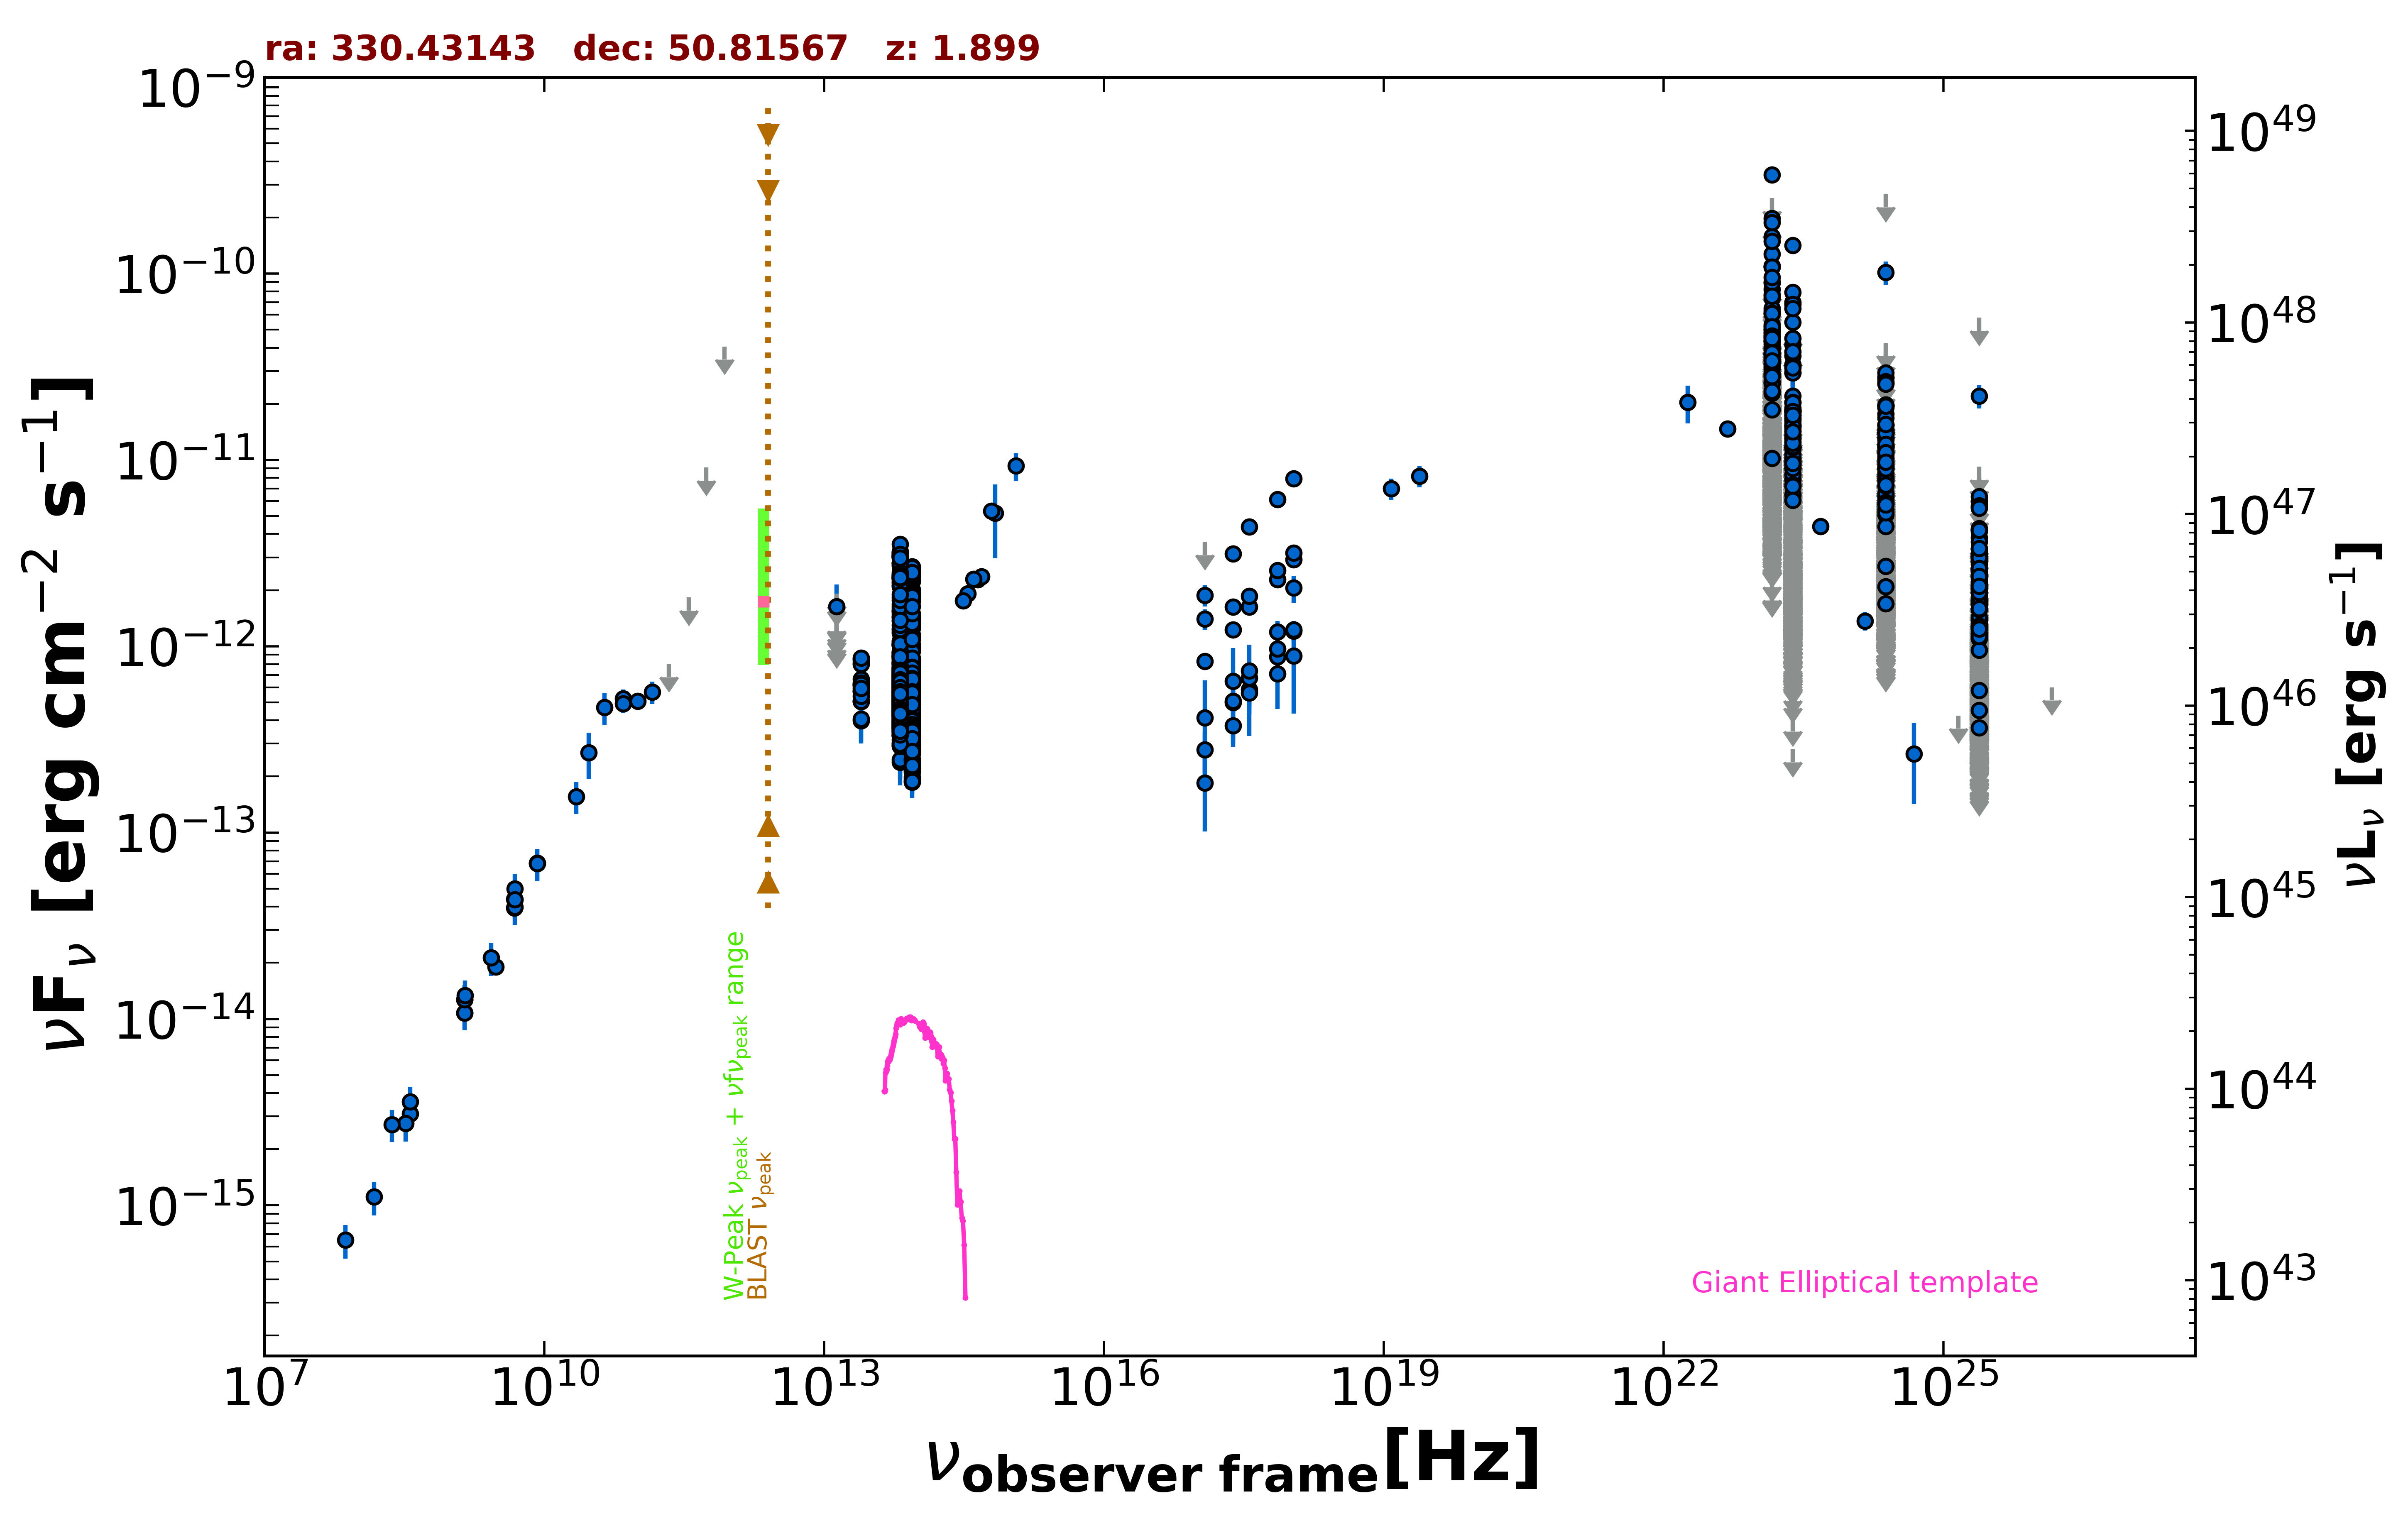

The data file committed next to this chart (first rows):
freq., flux, err_flux, MJD_start, MJD_end, flag, catalog, reference
1.400e+09, 1.077e-14, 3.250e-16, 55000, 55000, , NVSS, Condon et al. 1998  AJ  115  1693
3.000e+09, 1.905e-14, 6.500e-17, 55000, 55000, , VLASSQL, Gordon et al. 2021  ApJS  255  30
2.418e+17, 1.226e-12, 6.400e-14, 54734, 57098, , 1OUSX, Giommi et al. in preparation
1.209e+17, 8.283e-13, 7.100e-14, 54734, 57098, , 1OUSX, Giommi et al. in preparation
3.627e+17, 1.623e-12, 5.800e-14, 54734, 57098, , 1OUSX, Giommi et al. in preparation
7.253e+17, 2.278e-12, 5.000e-14, 54734, 57098, , 1OUSX, Giommi et al. in preparation
1.088e+18, 2.922e-12, 9.000e-14, 54734, 57098, , 1OUSX, Giommi et al. in preparation
4.800e+09, 3.936e-14, 3.500e-15, 55000, 55000, , GB6, Gregory et al. 1996  ApJS  103  427
4.800e+09, 4.397e-14, 4.895e-15, 55000, 55000, , GB87, Gregory et al. 1992  VizieR  VIII/14/j20…
4.850e+09, 4.375e-14, 0.000e+00, 55000, 55000, , NORTH20, White and Becker  1992  ApJS  79  331
1.400e+09, 1.271e-14, 0.000e+00, 55000, 55000, , NORTH20, White and Becker  1992  ApJS  79  331
3.650e+08, 3.092e-15, 0.000e+00, 55000, 55000, , NORTH20, White and Becker  1992  ApJS  79  331
7.000e+10, 5.235e-13, 6.255e-14, 55000, 55000, , PCCS2, 70 GHz The Planck Collaboration 2018  A&…
3.000e+10, 2.684e-13, 7.525e-14, 55000, 55000, , PCNT, The Planck Collaboration 2018  A&A  619 …
4.400e+10, 4.688e-13, 9.170e-14, 55000, 55000, , PCNT, The Planck Collaboration 2018  A&A  619 …
7.000e+10, 4.912e-13, 5.395e-14, 55000, 55000, , PCNT, The Planck Collaboration 2018  A&A  619 …
1.000e+11, 5.066e-13, 4.895e-14, 55000, 55000, , PCNT, The Planck Collaboration 2018  A&A  619 …
1.430e+11, 5.668e-13, 7.775e-14, 55000, 55000, , PCNT, The Planck Collaboration 2018  A&A  619 …
2.170e+11, 8.056e-13, 0.000e+00, 55000, 55000, UL, PCNT, The Planck Collaboration 2018  A&A  619 …
3.530e+11, 1.828e-12, 0.000e+00, 55000, 55000, UL, PCNT, The Planck Collaboration 2018  A&A  619 …
5.450e+11, 9.106e-12, 0.000e+00, 55000, 55000, UL, PCNT, The Planck Collaboration 2018  A&A  619 …
8.570e+11, 4.061e-11, 0.000e+00, 55000, 55000, UL, PCNT, The Planck Collaboration 2018  A&A  619 …
8.817e+13, 8.051e-13, 3.050e-15, 55000, 55000, , UNWISE, Schlafly et al. 2019  ApJS  240  30
6.517e+13, 9.260e-13, 4.300e-15, 55000, 55000, , UNWISE, Schlafly et al. 2019  ApJS  240  30
8.817e+13, 3.157e-13, 9.000e-15, 55000, 55000, , WISE, Wright et al. 2010  AJ  140  1868
6.517e+13, 4.478e-13, 1.195e-14, 55000, 55000, , WISE, Wright et al. 2010  AJ  140  1868
2.498e+13, 6.245e-13, 3.165e-14, 55000, 55000, , WISE, Wright et al. 2010  AJ  140  1868
1.363e+13, 8.271e-13, 1.346e-13, 55000, 55000, , WISE, Wright et al. 2010  AJ  140  1868
8.817e+13, 5.317e-13, 3.625e-14, 56835, 56835, , NEOWISE, Mainzer et al. 2014  ApJ  792  30
6.517e+13, 5.876e-13, 3.790e-14, 56835, 56835, , NEOWISE, Mainzer et al. 2014  ApJ  792  30
8.817e+13, 6.457e-13, 3.275e-14, 56836, 56836, , NEOWISE, Mainzer et al. 2014  ApJ  792  30
6.517e+13, 5.499e-13, 5.835e-14, 56836, 56836, , NEOWISE, Mainzer et al. 2014  ApJ  792  30
8.817e+13, 4.752e-13, 3.985e-14, 56836, 56836, , NEOWISE, Mainzer et al. 2014  ApJ  792  30
6.517e+13, 5.892e-13, 4.345e-14, 56836, 56836, , NEOWISE, Mainzer et al. 2014  ApJ  792  30
8.817e+13, 5.182e-13, 3.390e-14, 56836, 56836, , NEOWISE, Mainzer et al. 2014  ApJ  792  30
6.517e+13, 5.859e-13, 4.920e-14, 56836, 56836, , NEOWISE, Mainzer et al. 2014  ApJ  792  30
8.817e+13, 4.270e-13, 3.110e-14, 56835, 56835, , NEOWISE, Mainzer et al. 2014  ApJ  792  30
6.517e+13, 5.715e-13, 3.900e-14, 56835, 56835, , NEOWISE, Mainzer et al. 2014  ApJ  792  30
8.817e+13, 4.439e-13, 4.010e-14, 56836, 56836, , NEOWISE, Mainzer et al. 2014  ApJ  792  30
6.517e+13, 5.800e-13, 4.705e-14, 56836, 56836, , NEOWISE, Mainzer et al. 2014  ApJ  792  30
8.817e+13, 4.559e-13, 3.190e-14, 56836, 56836, , NEOWISE, Mainzer et al. 2014  ApJ  792  30
8.817e+13, 5.177e-13, 3.055e-14, 56836, 56836, , NEOWISE, Mainzer et al. 2014  ApJ  792  30
6.517e+13, 6.532e-13, 4.935e-14, 56836, 56836, , NEOWISE, Mainzer et al. 2014  ApJ  792  30
8.817e+13, 4.251e-13, 2.980e-14, 56835, 56835, , NEOWISE, Mainzer et al. 2014  ApJ  792  30
6.517e+13, 4.960e-13, 4.390e-14, 56835, 56835, , NEOWISE, Mainzer et al. 2014  ApJ  792  30
8.817e+13, 5.911e-13, 3.160e-14, 56836, 56836, , NEOWISE, Mainzer et al. 2014  ApJ  792  30
6.517e+13, 4.654e-13, 4.940e-14, 56836, 56836, , NEOWISE, Mainzer et al. 2014  ApJ  792  30
8.817e+13, 4.239e-13, 3.090e-14, 56835, 56835, , NEOWISE, Mainzer et al. 2014  ApJ  792  30
6.517e+13, 4.650e-13, 3.555e-14, 56835, 56835, , NEOWISE, Mainzer et al. 2014  ApJ  792  30
8.817e+13, 5.841e-13, 3.175e-14, 56836, 56836, , NEOWISE, Mainzer et al. 2014  ApJ  792  30
6.517e+13, 5.418e-13, 5.100e-14, 56836, 56836, , NEOWISE, Mainzer et al. 2014  ApJ  792  30
8.817e+13, 4.994e-13, 2.990e-14, 56835, 56835, , NEOWISE, Mainzer et al. 2014  ApJ  792  30
6.517e+13, 5.483e-13, 4.300e-14, 56835, 56835, , NEOWISE, Mainzer et al. 2014  ApJ  792  30
8.817e+13, 5.527e-13, 3.720e-14, 56836, 56836, , NEOWISE, Mainzer et al. 2014  ApJ  792  30
6.517e+13, 6.348e-13, 4.620e-14, 56836, 56836, , NEOWISE, Mainzer et al. 2014  ApJ  792  30
8.817e+13, 4.033e-13, 2.790e-14, 56835, 56835, , NEOWISE, Mainzer et al. 2014  ApJ  792  30
6.517e+13, 5.601e-13, 3.975e-14, 56835, 56835, , NEOWISE, Mainzer et al. 2014  ApJ  792  30
8.817e+13, 5.026e-13, 3.055e-14, 56835, 56835, , NEOWISE, Mainzer et al. 2014  ApJ  792  30
6.517e+13, 5.290e-13, 6.790e-14, 56835, 56835, , NEOWISE, Mainzer et al. 2014  ApJ  792  30
8.817e+13, 4.721e-13, 3.090e-14, 56835, 56835, , NEOWISE, Mainzer et al. 2014  ApJ  792  30
... 3,298 more rows
